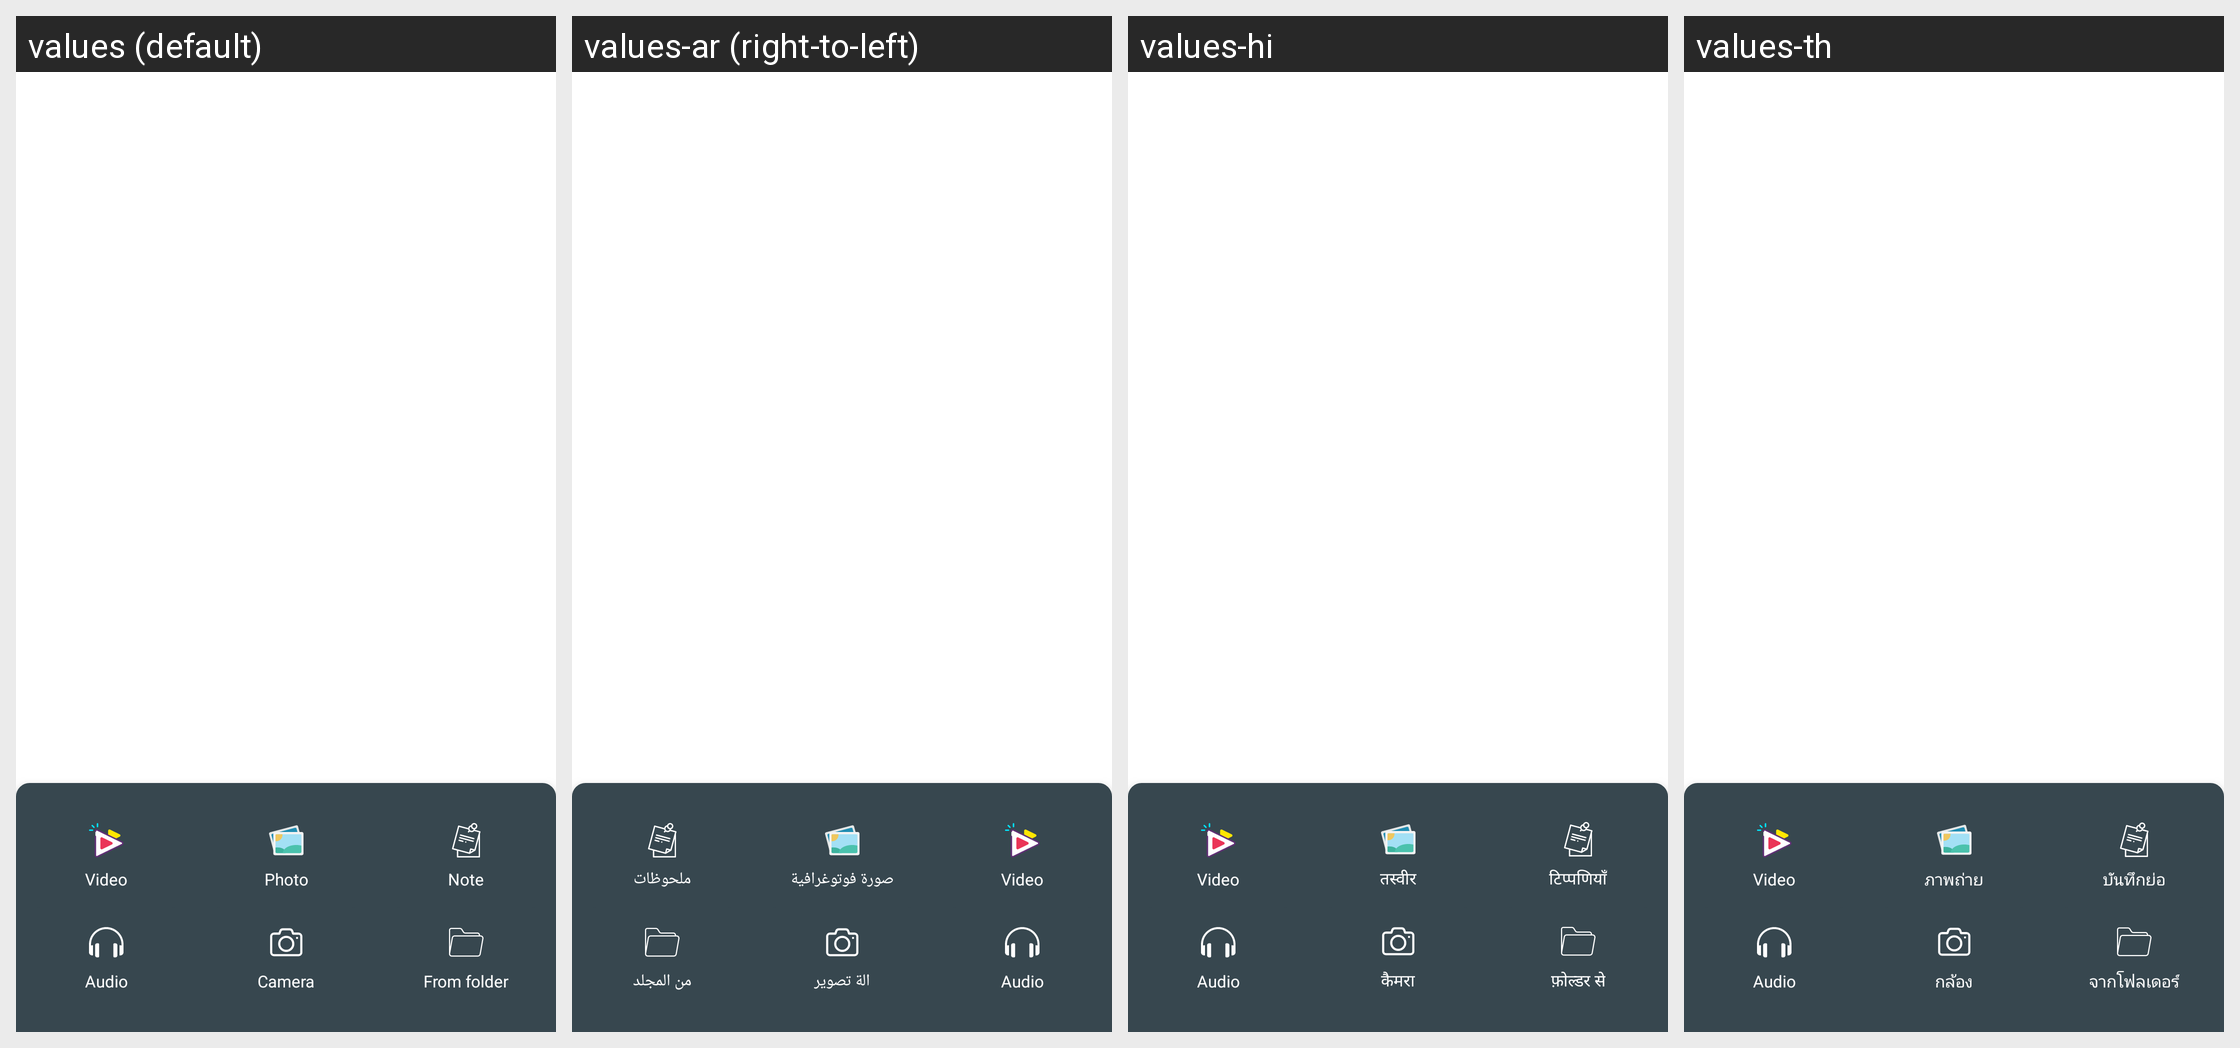

The Android screen above is rendered under several locales of the same app. Produce the string resources it draws, with the default and per-locale values.
Android screen res/layout/dialog_option_adding.xml rendered under 4 locales, left to right: values (default), values-ar (right-to-left), values-hi, values-th. Device: Nexus 5 (rendered at 1080×1920; each locale shown at half size, 540×960, under a caption strip naming it); theme AppTheme.
Other locales in the repository, not shown: values-de, values-es, values-fr, values-it, values-ja, values-ko, values-pl, values-pt, values-ru, values-tr, values-vi, values-zh, values-zh-rTW.
Strings drawn on this screen, with the default value and each locale's value (text and hints the layout hard-codes, and strings that could not be matched under every locale, appear in the picture but are not listed):

video
  values: Video
  values-ar: Video
  values-hi: Video
  values-th: Video

photo
  values: Photo
  values-ar: صورة فوتوغرافية
  values-hi: तस्वीर
  values-th: ภาพถ่าย

note
  values: Note
  values-ar: ملحوظات
  values-hi: टिप्पणियाँ
  values-th: บันทึกย่อ

audio
  values: Audio
  values-ar: Audio
  values-hi: Audio
  values-th: Audio

camera
  values: Camera
  values-ar: الة تصوير
  values-hi: कैमरा
  values-th: กล้อง

from_folder
  values: From folder
  values-ar: من المجلد
  values-hi: फ़ोल्डर से
  values-th: จากโฟลเดอร์
